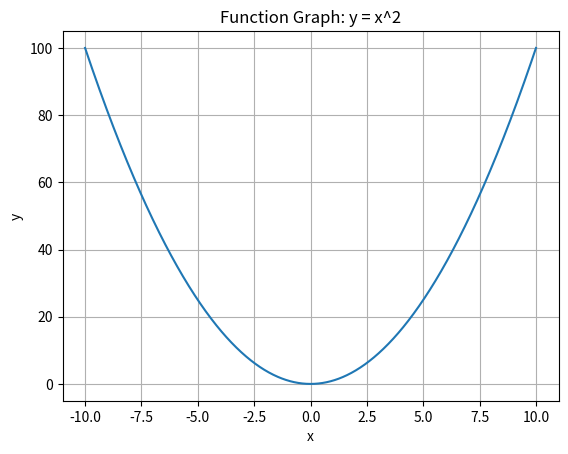

Here is the Python script that generated this plot:
import matplotlib.pyplot as plt
import numpy as np

# 生成 x 值，在 -10 到 10 之间取 400 个点
x = np.linspace(-10, 10, 1000)

# 计算对应的 y 值
y = x ** 2

# 绘制图像
plt.plot(x, y)

# 添加标题和坐标轴标签
plt.title('Function Graph: y = x^2')
plt.xlabel('x')
plt.ylabel('y')

# 显示网格线
plt.grid(True)

# 显示图像
plt.show()